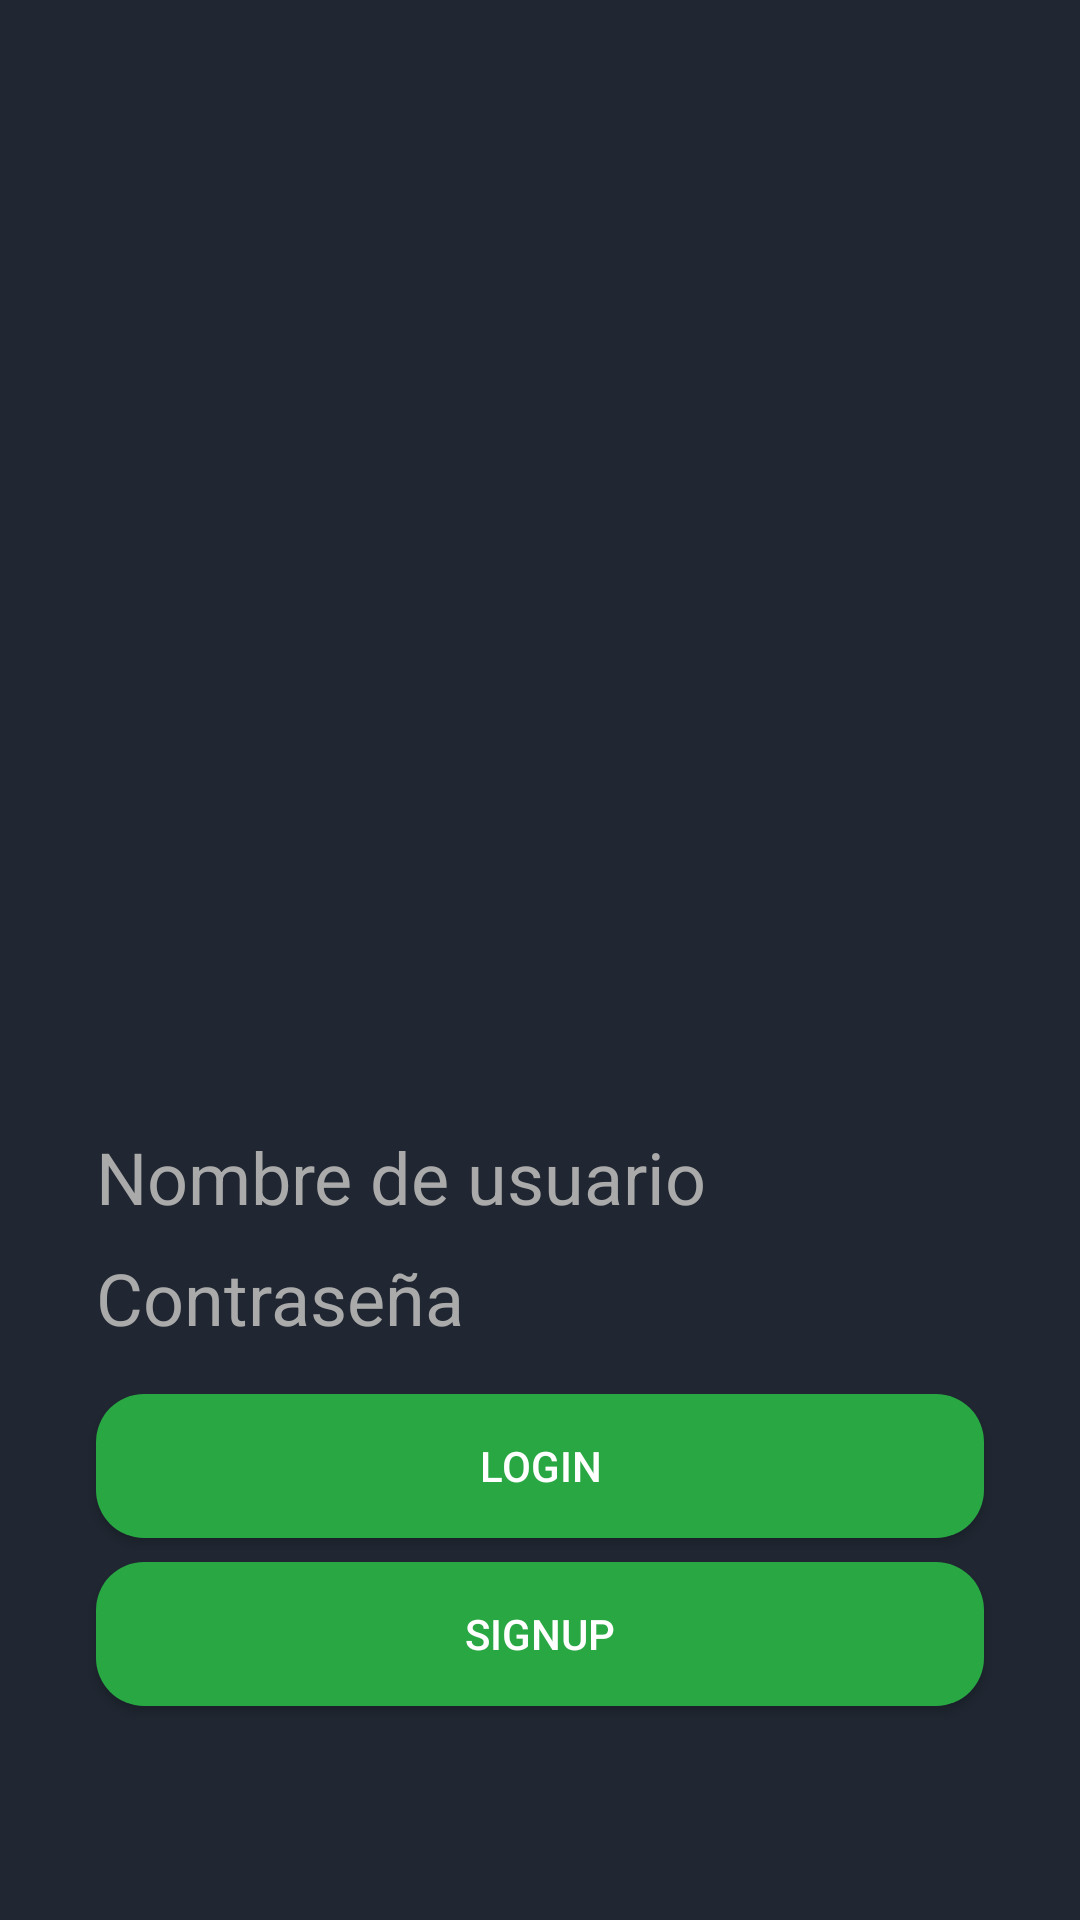

Android layout source for this screen:
<!-- AndroidManifest.xml: application theme Theme.AppCompat.NoActionBar -->
<!-- res/layout/activity_login.xml -->
<?xml version="1.0" encoding="utf-8"?>
<androidx.constraintlayout.widget.ConstraintLayout
    xmlns:android="http://schemas.android.com/apk/res/android"
    xmlns:app="http://schemas.android.com/apk/res-auto"
    xmlns:tools="http://schemas.android.com/tools"
    android:layout_width="match_parent"
    android:layout_height="match_parent"
    tools:context=".LoginActivity"
    android:background="#202732">

    <ImageView
        android:id="@+id/imageView"
        android:layout_width="120dp"
        android:layout_height="120dp"
        android:layout_marginTop="128dp"
        android:src="@mipmap/ic_launcher"
        app:layout_constraintEnd_toEndOf="parent"
        app:layout_constraintStart_toStartOf="parent"
        app:layout_constraintTop_toTopOf="parent"
        android:contentDescription="Logo"/>

    <EditText
        android:id="@+id/edt_login_username"
        android:layout_width="match_parent"
        android:layout_height="wrap_content"
        android:layout_marginStart="32dp"
        android:layout_marginTop="128dp"
        android:layout_marginEnd="32dp"
        android:background="@drawable/txt_rounded"
        android:ems="10"
        android:hint="Nombre de usuario"
        android:inputType="textPersonName"
        android:textColor="@android:color/black"
        android:textColorHint="@android:color/darker_gray"
        android:textSize="24sp"
        app:layout_constraintEnd_toEndOf="parent"
        app:layout_constraintStart_toStartOf="parent"
        app:layout_constraintTop_toBottomOf="@+id/imageView" />

    <EditText
        android:id="@+id/edt_login_password"
        android:layout_width="match_parent"
        android:layout_height="wrap_content"
        android:layout_marginStart="32dp"
        android:layout_marginTop="8dp"
        android:layout_marginEnd="32dp"
        android:background="@drawable/txt_rounded"
        android:ems="10"
        android:hint="Contraseña"
        android:inputType="textPassword"
        android:textColor="@android:color/black"
        android:textColorHint="@android:color/darker_gray"
        android:textSize="24sp"
        app:layout_constraintEnd_toEndOf="parent"
        app:layout_constraintStart_toStartOf="parent"
        app:layout_constraintTop_toBottomOf="@+id/edt_login_username" />

    <Button
        android:id="@+id/btn_login_login"
        android:layout_width="match_parent"
        android:layout_height="wrap_content"
        android:layout_marginStart="32dp"
        android:layout_marginTop="16dp"
        android:layout_marginEnd="32dp"
        android:background="@drawable/button_rounded"
        android:text="LOGIN"
        app:layout_constraintEnd_toEndOf="parent"
        app:layout_constraintStart_toStartOf="parent"
        app:layout_constraintTop_toBottomOf="@+id/edt_login_password" />

    <Button
        android:id="@+id/btn_login_signup"
        android:layout_width="match_parent"
        android:layout_height="wrap_content"
        android:layout_marginStart="32dp"
        android:layout_marginTop="8dp"
        android:layout_marginEnd="32dp"
        android:text="SIGNUP"
        app:layout_constraintEnd_toEndOf="parent"
        app:layout_constraintHorizontal_bias="0.0"
        app:layout_constraintStart_toStartOf="parent"
        app:layout_constraintTop_toBottomOf="@+id/btn_login_login"
        android:background="@drawable/button_rounded" />

</androidx.constraintlayout.widget.ConstraintLayout>
<!-- resources referenced by this layout -->
<resources>
  <!-- drawable button_rounded (drawable) -->
  <?xml version="1.0" encoding="utf-8"?>
  <shape xmlns:android="http://schemas.android.com/apk/res/android">
      <corners android:radius="16dp" />
      <solid android:color="#28A743" />
  </shape>
</resources>
